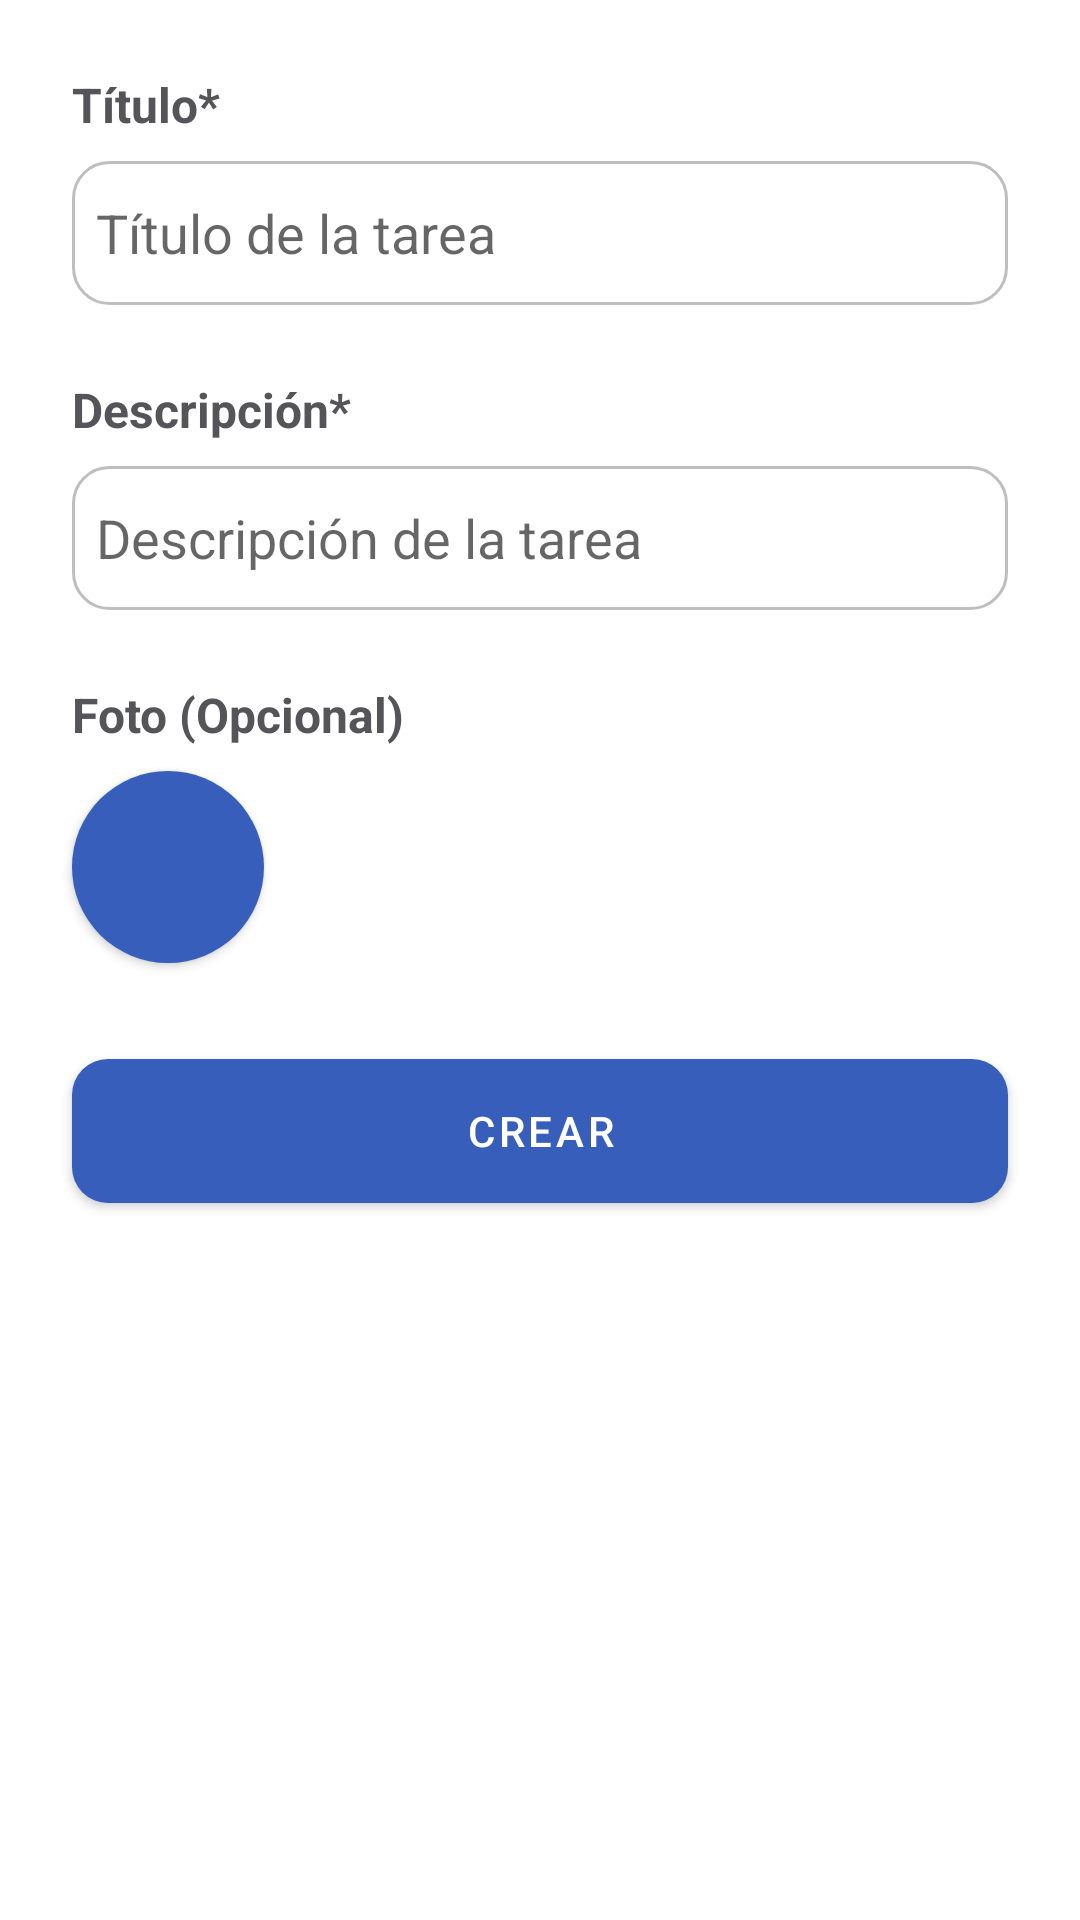

Layout XML and referenced resources for this Android screen:
<!-- AndroidManifest.xml: application theme Theme.TodoMasiv -->
<!-- res/layout/fragment_create_task.xml -->
<?xml version="1.0" encoding="utf-8"?>
<ScrollView xmlns:android="http://schemas.android.com/apk/res/android"
    xmlns:app="http://schemas.android.com/apk/res-auto"
    xmlns:tools="http://schemas.android.com/tools"
    android:layout_width="match_parent"
    android:layout_height="match_parent"
    android:contentDescription="@string/content_description_create_task"
    tools:context=".presentation.ui.createtask.CreateTaskFragment">

    <androidx.constraintlayout.widget.ConstraintLayout
        android:layout_width="match_parent"
        android:layout_height="wrap_content"
        android:clipToPadding="false"
        android:paddingBottom="64dp">

        <TextView
            android:id="@+id/textView_taskTitle"
            style="@style/TextAppearance.AppCompat.Title"
            android:layout_width="0dp"
            android:layout_height="wrap_content"
            android:layout_marginStart="24dp"
            android:layout_marginTop="24dp"
            android:layout_marginEnd="24dp"
            android:text="@string/title"
            app:layout_constraintEnd_toEndOf="parent"
            app:layout_constraintStart_toStartOf="parent"
            app:layout_constraintTop_toTopOf="parent" />

        <TextView
            android:id="@+id/textView_taskDescription"
            style="@style/TextAppearance.AppCompat.Title"
            android:layout_width="0dp"
            android:layout_height="wrap_content"
            android:layout_marginTop="24dp"
            android:text="@string/description"
            app:layout_constraintEnd_toEndOf="@+id/editText_taskTitle"
            app:layout_constraintStart_toStartOf="@+id/editText_taskTitle"
            app:layout_constraintTop_toBottomOf="@+id/editText_taskTitle" />

        <EditText
            android:id="@+id/editText_taskTitle"
            style="@style/Widget.AppCompat.EditText.MainTextField"
            android:layout_width="0dp"
            android:layout_height="wrap_content"
            android:layout_marginTop="8dp"
            android:ems="10"
            android:hint="@string/task_title"
            android:importantForAutofill="no"
            android:inputType="textPersonName"
            app:layout_constraintEnd_toEndOf="@+id/textView_taskTitle"
            app:layout_constraintStart_toStartOf="@+id/textView_taskTitle"
            app:layout_constraintTop_toBottomOf="@+id/textView_taskTitle" />

        <EditText
            android:id="@+id/editText_taskDescription"
            style="@style/Widget.AppCompat.EditText.MainTextField"
            android:layout_width="0dp"
            android:layout_height="wrap_content"
            android:layout_marginTop="8dp"
            android:ems="10"
            android:hint="@string/task_description"
            android:importantForAutofill="no"
            android:inputType="textPersonName"
            app:layout_constraintEnd_toEndOf="@+id/textView_taskDescription"
            app:layout_constraintStart_toStartOf="@+id/textView_taskDescription"
            app:layout_constraintTop_toBottomOf="@+id/textView_taskDescription" />

        <Button
            android:id="@+id/button_createTask"
            style="@style/Widget.MaterialComponents.Button.MainButton"
            android:layout_width="0dp"
            android:layout_height="wrap_content"
            android:layout_marginTop="32dp"
            android:text="@string/create"
            app:layout_constraintEnd_toEndOf="@+id/textView_taskTitle"
            app:layout_constraintStart_toStartOf="@+id/textView_taskTitle"
            app:layout_constraintTop_toBottomOf="@+id/imageView_takePicture" />

        <TextView
            android:id="@+id/textView2"
            style="@style/TextAppearance.AppCompat.Title"
            android:layout_width="wrap_content"
            android:layout_height="wrap_content"
            android:layout_marginTop="24dp"
            android:text="@string/picture_optional"
            app:layout_constraintStart_toStartOf="@+id/editText_taskDescription"
            app:layout_constraintTop_toBottomOf="@+id/editText_taskDescription" />

        <ImageButton
            android:id="@+id/imageView_takePicture"
            style="@style/Widget.MaterialComponents.Button.MainCircleButton"
            android:layout_width="64dp"
            android:layout_height="64dp"

            android:layout_marginTop="8dp"
            android:contentDescription="@string/button_to_take_picture"
            android:padding="12dp"
            android:src="@drawable/ic_baseline_camera_alt_24"
            app:layout_constraintStart_toStartOf="@+id/textView2"
            app:layout_constraintTop_toBottomOf="@+id/textView2"
            app:tint="@color/white" />

        <com.google.android.material.imageview.ShapeableImageView
            android:id="@+id/imageView_Preview"
            android:layout_width="0dp"
            android:layout_height="0dp"
            android:adjustViewBounds="true"
            android:scaleType="centerCrop"
            android:visibility="gone"
            app:layout_constraintBottom_toBottomOf="@+id/imageView_takePicture"
            app:layout_constraintDimensionRatio="w,1:1"
            app:layout_constraintEnd_toEndOf="@+id/imageView_takePicture"
            app:layout_constraintStart_toStartOf="@+id/imageView_takePicture"
            app:layout_constraintTop_toTopOf="@+id/imageView_takePicture"
            app:shapeAppearanceOverlay="@style/roundedImageViewRounded"
            tools:src="@tools:sample/avatars"
            tools:visibility="gone" />

        <ImageButton
            android:id="@+id/imageButton_deletePicture"
            android:layout_width="wrap_content"
            android:layout_height="wrap_content"
            android:layout_marginStart="16dp"
            android:background="@null"
            android:src="@drawable/ic_baseline_delete_24"
            app:tint="@android:color/holo_red_dark"
            android:visibility="gone"
            app:layout_constraintBottom_toBottomOf="@+id/imageView_takePicture"
            app:layout_constraintStart_toEndOf="@+id/imageView_takePicture"
            app:layout_constraintTop_toTopOf="@+id/imageView_takePicture"
            tools:visibility="visible"
            android:contentDescription="@string/button_to_remove_taken_picture" />

    </androidx.constraintlayout.widget.ConstraintLayout>

</ScrollView>
<!-- resources referenced by this layout -->
<resources>
  <color name="white">#FFFFFFFF</color>
  <string name="button_to_remove_taken_picture">Botón para eliminar la foto tomada</string>
  <string name="button_to_take_picture">Botón para tomar foto</string>
  <string name="content_description_create_task">Pantalla de creación de tarea</string>
  <string name="create">Crear</string>
  <string name="description">Descripción*</string>
  <string name="picture_optional">Foto (Opcional)</string>
  <string name="task_description">Descripción de la tarea</string>
  <string name="task_title">Título de la tarea</string>
  <string name="title">Título*</string>
  <style name="TextAppearance.AppCompat.Title">
          <item name="android:textColor">@color/text_color</item>
          <item name="android:textSize">16sp</item>
          <item name="android:textStyle">bold</item>
      </style>
  <style name="Widget.AppCompat.EditText.MainTextField">
          <item name="android:background">@drawable/main_text_field</item>
          <item name="android:minHeight">48dp</item>
          <item name="android:paddingStart">8dp</item>
          <item name="android:paddingEnd">8dp</item>
      </style>
  <style name="Widget.MaterialComponents.Button.MainButton">
          <item name="android:background">@drawable/main_button</item>
          <item name="android:backgroundTint">?attr/colorPrimary</item>
      </style>
  <style name="Widget.MaterialComponents.Button.MainCircleButton">
          <item name="android:background">@drawable/circle_button</item>
          <item name="android:backgroundTint">?attr/colorPrimary</item>
      </style>
  <style name="roundedImageViewRounded">
          <item name="cornerFamily">rounded</item>
          <item name="cornerSize">50%</item>
      </style>
  <style name="Theme.TodoMasiv" parent="Theme.MaterialComponents.DayNight.DarkActionBar">
          <item name="colorPrimary">@color/masiv_blue</item>
          <item name="colorPrimaryVariant">@color/masiv_blue_variant</item>
          <item name="colorOnPrimary">@color/white</item>
          <item name="colorSecondary">@color/masiv_blue</item>
          <item name="colorSecondaryVariant">@color/masiv_blue_variant</item>
          <item name="colorOnSecondary">@color/black</item>
          <item name="android:statusBarColor">?attr/colorPrimary</item>
          <item name="actionBarStyle">@style/Widget.MaterialComponents.ActionBar.Primary</item>
          <item name="android:windowBackground">#fff</item>
      </style>
  <color name="text_color">#555559</color>
  <!-- drawable main_text_field (drawable) -->
  <?xml version="1.0" encoding="utf-8"?>
  <shape xmlns:android="http://schemas.android.com/apk/res/android">
      <solid android:color="#FFFFFF" />
      <corners android:radius="12dp" />
      <stroke
          android:color="#bebebe"
      android:width="1dp" />
  </shape>
  <!-- drawable main_button (drawable) -->
  <?xml version="1.0" encoding="utf-8"?>
  <selector xmlns:android="http://schemas.android.com/apk/res/android">
      <item android:state_pressed="true">
          <ripple android:color="?attr/colorPrimaryVariant">
              <item>
                  <shape android:shape="rectangle">
                      <solid android:color="?attr/colorPrimaryVariant" />
                      <corners android:radius="12dp" />
                  </shape>
              </item>
          </ripple>
      </item>
      <item>
          <shape android:shape="rectangle">
              <solid android:color="?attr/colorPrimaryVariant" />
              <corners android:radius="12dp" />
          </shape>
      </item>
  </selector>
  <color name="masiv_blue">#365eba</color>
  <color name="masiv_blue_variant">#618ae8</color>
  <color name="black">#FF000000</color>
</resources>
